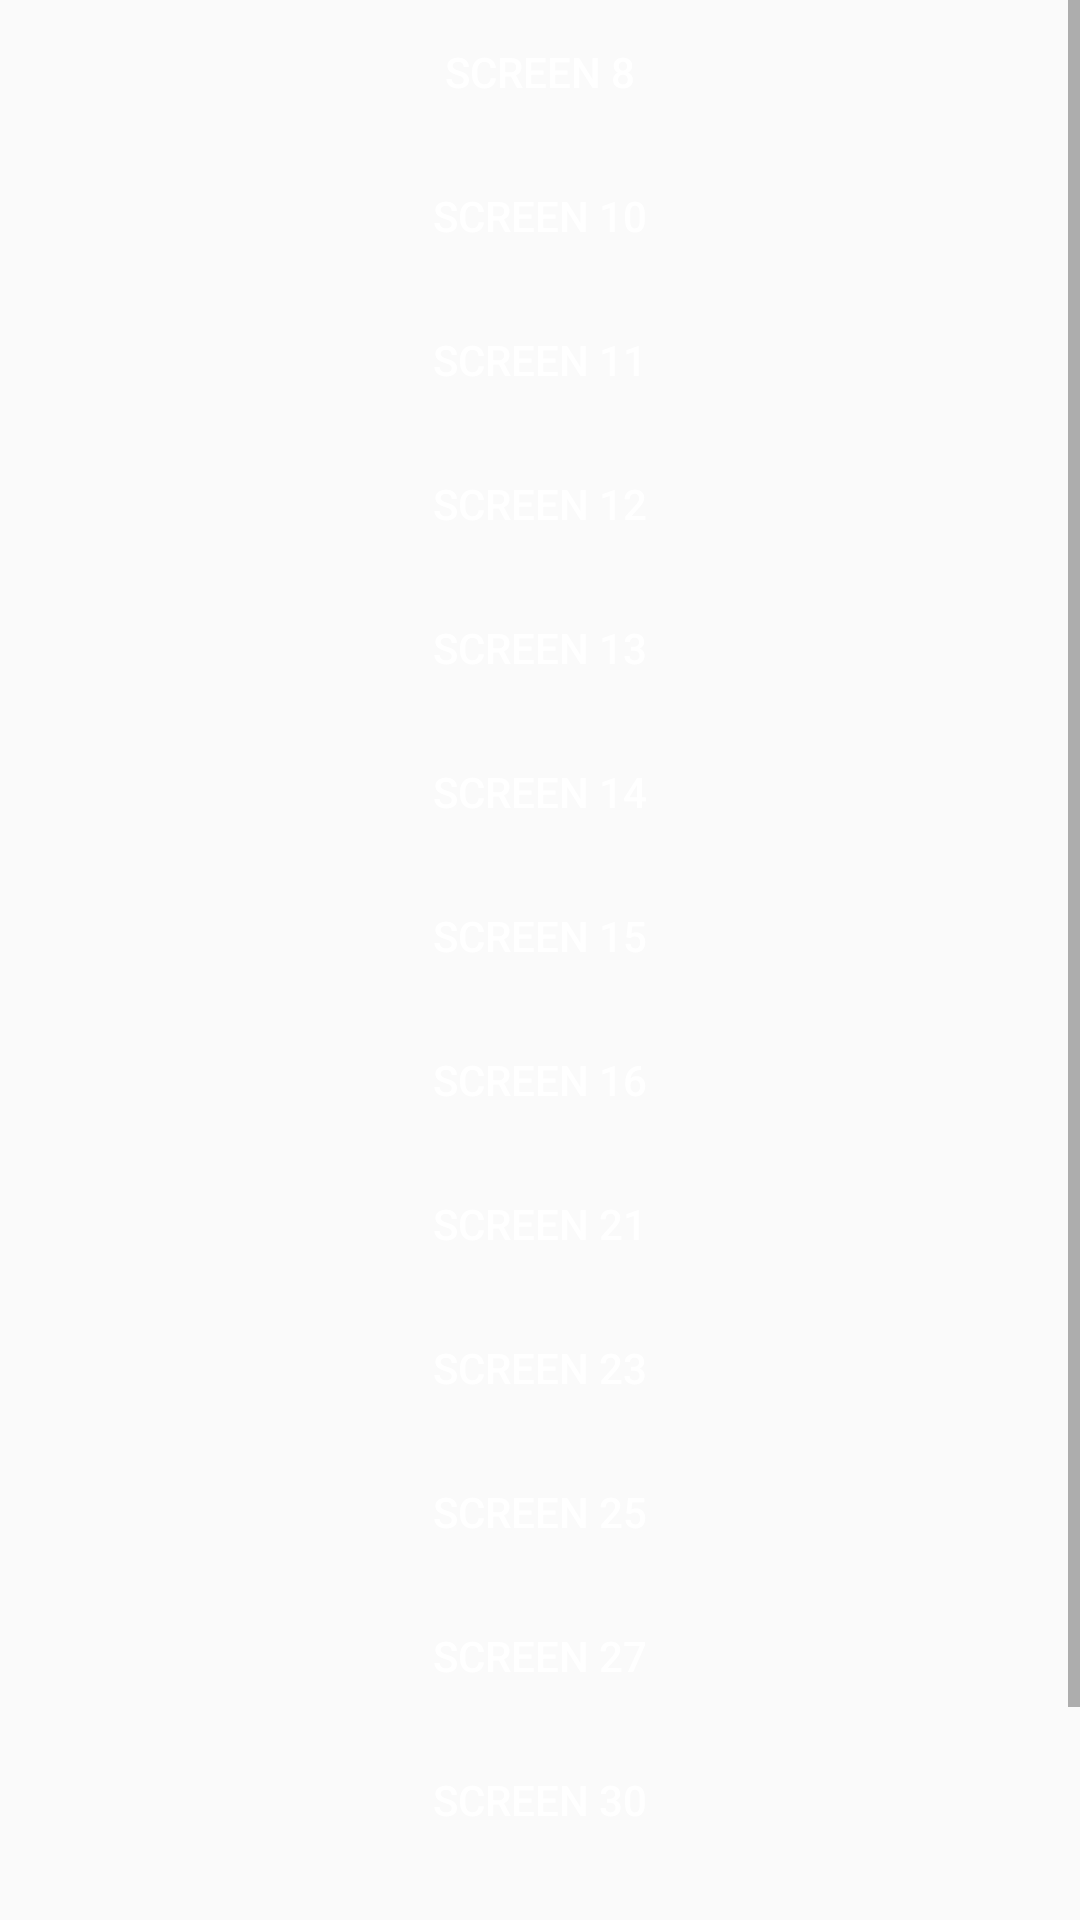

Here is an Android app screen rendered from its layout file. Give the layout XML and the strings, colors and styles it references.
<!-- AndroidManifest.xml: application theme AppTheme -->
<!-- res/layout/activity_main.xml -->
<?xml version="1.0" encoding="utf-8"?>
<ScrollView xmlns:android="http://schemas.android.com/apk/res/android"
    xmlns:app="http://schemas.android.com/apk/res-auto"
    xmlns:tools="http://schemas.android.com/tools"
    android:layout_width="match_parent"
    android:layout_height="match_parent"
    android:orientation="vertical"
    tools:context=".ui.MainActivity">

    <LinearLayout
        android:layout_width="match_parent"
        android:layout_height="wrap_content"
        android:orientation="vertical">

        <Button
            android:id="@+id/btn_screen_8"
            android:layout_width="match_parent"
            android:layout_height="wrap_content"
            android:background="@drawable/bg_round_blue"
            android:layout_marginTop="@dimen/_10sdp"
            android:textColor="@color/white"
            android:text="Screen 8"/>

        <Button
            android:id="@+id/btn_screen_10"
            android:layout_width="match_parent"
            android:layout_height="wrap_content"
            android:background="@drawable/bg_round_blue"
            android:layout_marginTop="@dimen/_10sdp"
            android:textColor="@color/white"
            android:text="Screen 10"/>

        <Button
            android:id="@+id/btn_screen_11"
            android:layout_width="match_parent"
            android:layout_height="wrap_content"
            android:background="@drawable/bg_round_blue"
            android:layout_marginTop="@dimen/_10sdp"
            android:textColor="@color/white"
            android:text="Screen 11"/>

        <Button
            android:id="@+id/btn_screen_12"
            android:layout_width="match_parent"
            android:layout_height="wrap_content"
            android:background="@drawable/bg_round_blue"
            android:layout_marginTop="@dimen/_10sdp"
            android:textColor="@color/white"
            android:text="Screen 12"/>

        <Button
            android:id="@+id/btn_screen_13"
            android:layout_width="match_parent"
            android:layout_height="wrap_content"
            android:background="@drawable/bg_round_blue"
            android:layout_marginTop="@dimen/_10sdp"
            android:textColor="@color/white"
            android:text="Screen 13"/>

        <Button
            android:id="@+id/btn_screen_14"
            android:layout_width="match_parent"
            android:layout_height="wrap_content"
            android:background="@drawable/bg_round_blue"
            android:layout_marginTop="@dimen/_10sdp"
            android:textColor="@color/white"
            android:text="Screen 14"/>

        <Button
            android:id="@+id/btn_screen_15"
            android:layout_width="match_parent"
            android:layout_height="wrap_content"
            android:background="@drawable/bg_round_blue"
            android:layout_marginTop="@dimen/_10sdp"
            android:textColor="@color/white"
            android:text="Screen 15"/>

        <Button
            android:id="@+id/btn_screen_16"
            android:layout_width="match_parent"
            android:layout_height="wrap_content"
            android:background="@drawable/bg_round_blue"
            android:layout_marginTop="@dimen/_10sdp"
            android:textColor="@color/white"
            android:text="Screen 16"/>

        <Button
            android:id="@+id/btn_screen_21"
            android:layout_width="match_parent"
            android:layout_height="wrap_content"
            android:background="@drawable/bg_round_blue"
            android:layout_marginTop="@dimen/_10sdp"
            android:textColor="@color/white"
            android:text="Screen 21"/>

        <Button
            android:id="@+id/btn_screen_23"
            android:layout_width="match_parent"
            android:layout_height="wrap_content"
            android:background="@drawable/bg_round_blue"
            android:layout_marginTop="@dimen/_10sdp"
            android:textColor="@color/white"
            android:text="Screen 23"/>

        <Button
            android:id="@+id/btn_screen_25"
            android:layout_width="match_parent"
            android:layout_height="wrap_content"
            android:background="@drawable/bg_round_blue"
            android:layout_marginTop="@dimen/_10sdp"
            android:textColor="@color/white"
            android:text="Screen 25"/>

        <Button
            android:id="@+id/btn_screen_27"
            android:layout_width="match_parent"
            android:layout_height="wrap_content"
            android:background="@drawable/bg_round_blue"
            android:layout_marginTop="@dimen/_10sdp"
            android:textColor="@color/white"
            android:text="Screen 27"/>

        <Button
            android:id="@+id/btn_screen_30"
            android:layout_width="match_parent"
            android:layout_height="wrap_content"
            android:background="@drawable/bg_round_blue"
            android:layout_marginTop="@dimen/_10sdp"
            android:textColor="@color/white"
            android:text="Screen 30"/>

        <Button
            android:id="@+id/btn_screen_34"
            android:layout_width="match_parent"
            android:layout_height="wrap_content"
            android:background="@drawable/bg_round_blue"
            android:layout_marginTop="@dimen/_10sdp"
            android:textColor="@color/white"
            android:text="Screen 34"/>

        <Button
            android:id="@+id/btn_screen_35"
            android:layout_width="match_parent"
            android:layout_height="wrap_content"
            android:background="@drawable/bg_round_blue"
            android:layout_marginTop="@dimen/_10sdp"
            android:textColor="@color/white"
            android:text="Screen 35"/>

    </LinearLayout>

</ScrollView>
<!-- resources referenced by this layout -->
<resources>
  <color name="white">#ffffff</color>
  <style name="AppTheme" parent="Theme.AppCompat.Light.NoActionBar">
          
          <item name="colorPrimary">@color/colorPrimary</item>
          <item name="colorPrimaryDark">@color/colorPrimaryDark</item>
          <item name="colorAccent">@color/colorAccent</item>
          <item name="windowActionBar">false</item>
          <item name="windowNoTitle">true</item>
          <item name="android:textColorHint">@color/black</item>
          <item name="android:ambientShadowAlpha">0.1</item>
          <item name="android:spotShadowAlpha">0.3</item>
      </style>
  <color name="colorPrimary">@color/light_blue</color>
  <color name="colorPrimaryDark">@color/light_blue</color>
  <color name="colorAccent">@color/light_blue</color>
  <color name="black">#000000</color>
  <color name="light_blue">#09c3ff</color>
</resources>
